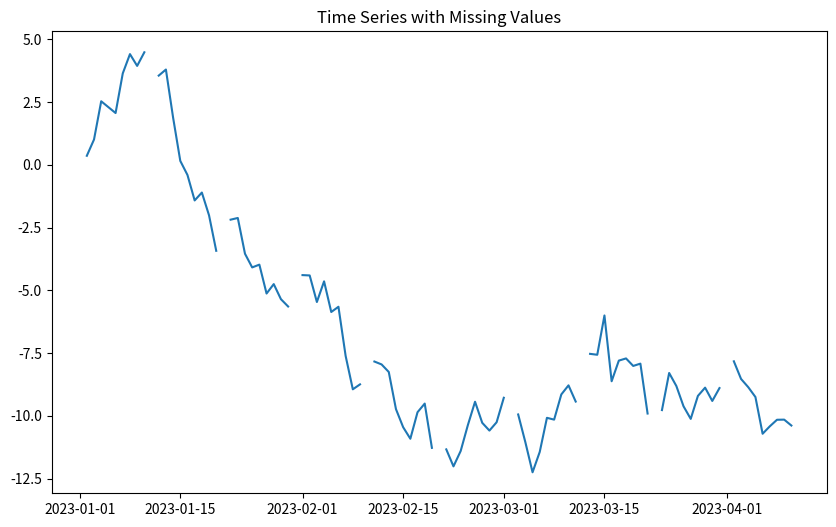

This figure's Python source: (Note: this script raises an exception after producing the figure.)
# impute_missing_values.py

import pandas as pd
import numpy as np
import matplotlib.pyplot as plt

# Simulate a time series with missing values
np.random.seed(42)
dates = pd.date_range(start='2023-01-01', periods=100, freq='D')
data = np.cumsum(np.random.randn(100))
data[::10] = np.nan  # introduce missing values every 10 days
df = pd.DataFrame({'date': dates, 'value': data}).set_index('date')

# Visualize original data with missing values
plt.figure(figsize=(10, 6))
plt.plot(df.index, df['value'], label='Original')
plt.title("Time Series with Missing Values")
plt.savefig('missing_values.png')
plt.show()

# Fill forward
df_ffill = df.fillna(method='ffill')

# Linear interpolation
df_interp = df.interpolate()

# Compare visually
plt.figure(figsize=(10, 6))
plt.plot(df.index, df['value'], label='Original', alpha=0.5)
plt.plot(df.index, df_ffill['value'], label='Forward Fill', linestyle='--')
plt.plot(df.index, df_interp['value'], label='Interpolated', linestyle='-.')
plt.title("Comparison of Imputation Methods")
plt.legend()
plt.savefig('imputation_comparison.png')
plt.show()

# Summary
print("Original missing count:", df['value'].isna().sum())
print("After ffill missing count:", df_ffill['value'].isna().sum())
print("After interpolation missing count:", df_interp['value'].isna().sum())